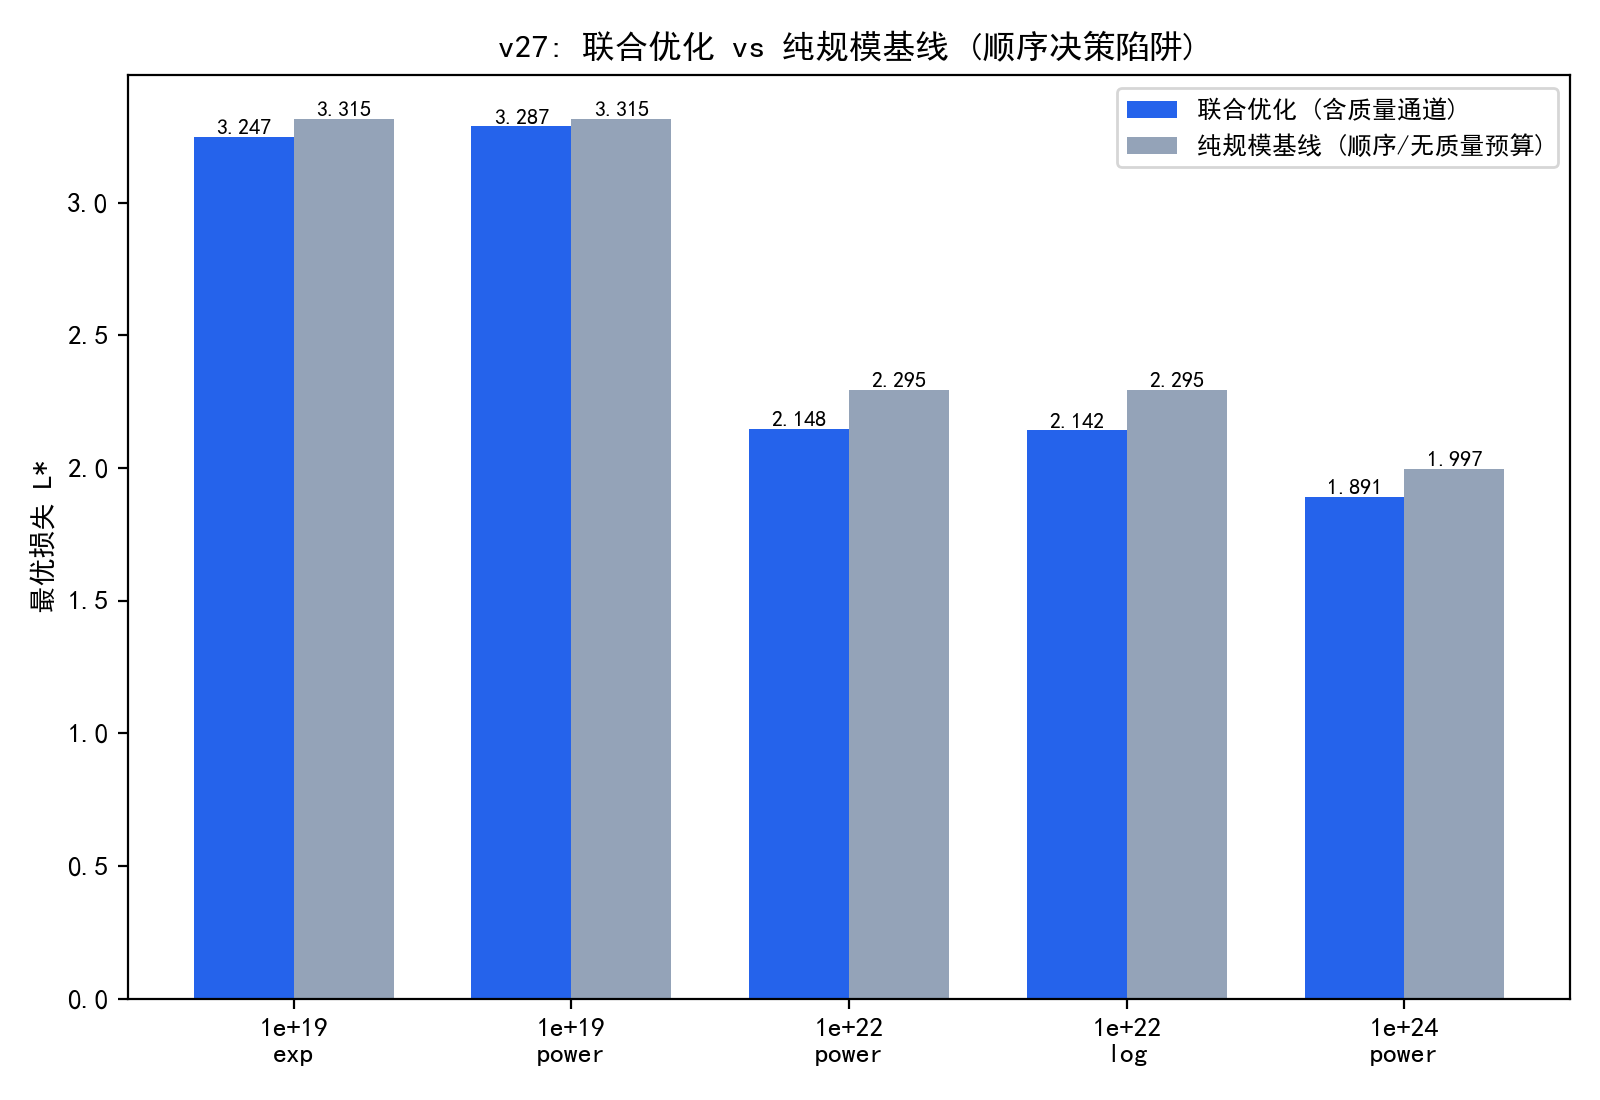

Source data for this figure (header and first rows):
C, form, L_joint, L_stage1, L_seq, Q_joint, Q_seq, dL_abs, dL_pct
1e+19, exp, 3.247, 3.315, 3.315, 0.7149, 0.4, -0.06764, -2.041
1e+19, power, 3.287, 3.315, 3.315, 0.5969, 0.4, -0.02767, -0.8349
1e+22, power, 2.148, 2.295, 2.295, 1, 0.4, -0.1475, -6.425
1e+22, log, 2.142, 2.295, 2.295, 1, 0.4, -0.1536, -6.691
1e+24, power, 1.891, 1.997, 1.997, 1, 0.4, -0.1064, -5.329
